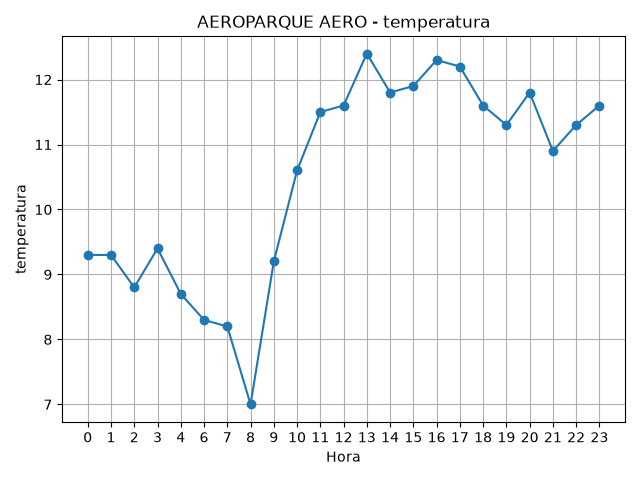

Values plotted in this chart, from the file beside it:
fecha, hora, temperatura, humedad, presion, direccion, velocidad, estacion
19082026, 0, 9.3, 78, 1023, 140, 11, AEROPARQUE AERO
19082026, 1, 9.3, 75, 1023, 140, 13, AEROPARQUE AERO
19082026, 2, 8.8, 80, 1023, 130, 13, AEROPARQUE AERO
19082026, 3, 9.4, 79, 1023, 140, 13, AEROPARQUE AERO
19082026, 4, 8.7, 77, 1023, 150, 6, AEROPARQUE AERO
19082026, 6, 8.3, 82, 1023, 170, 7, AEROPARQUE AERO
19082026, 7, 8.2, 81, 1024, 160, 6, AEROPARQUE AERO
19082026, 8, 7.0, 92, 1024, 120, 11, AEROPARQUE AERO
19082026, 9, 9.2, 84, 1024, 140, 11, AEROPARQUE AERO
19082026, 10, 10.6, 82, 1025, 110, 15, AEROPARQUE AERO
19082026, 11, 11.5, 80, 1024, 100, 13, AEROPARQUE AERO
19082026, 12, 11.6, 76, 1024, 110, 15, AEROPARQUE AERO
19082026, 13, 12.4, 78, 1023, 110, 15, AEROPARQUE AERO
19082026, 14, 11.8, 80, 1022, 100, 19, AEROPARQUE AERO
19082026, 15, 11.9, 78, 1022, 80, 15, AEROPARQUE AERO
19082026, 16, 12.3, 73, 1021, 100, 13, AEROPARQUE AERO
19082026, 17, 12.2, 74, 1021, 100, 13, AEROPARQUE AERO
19082026, 18, 11.6, 79, 1021, 110, 11, AEROPARQUE AERO
19082026, 19, 11.3, 81, 1021, 120, 9, AEROPARQUE AERO
19082026, 20, 11.8, 81, 1021, 140, 7, AEROPARQUE AERO
19082026, 21, 10.9, 85, 1020, 110, 13, AEROPARQUE AERO
19082026, 22, 11.3, 88, 1020, 120, 11, AEROPARQUE AERO
19082026, 23, 11.6, 88, 1020, 160, 6, AEROPARQUE AERO
